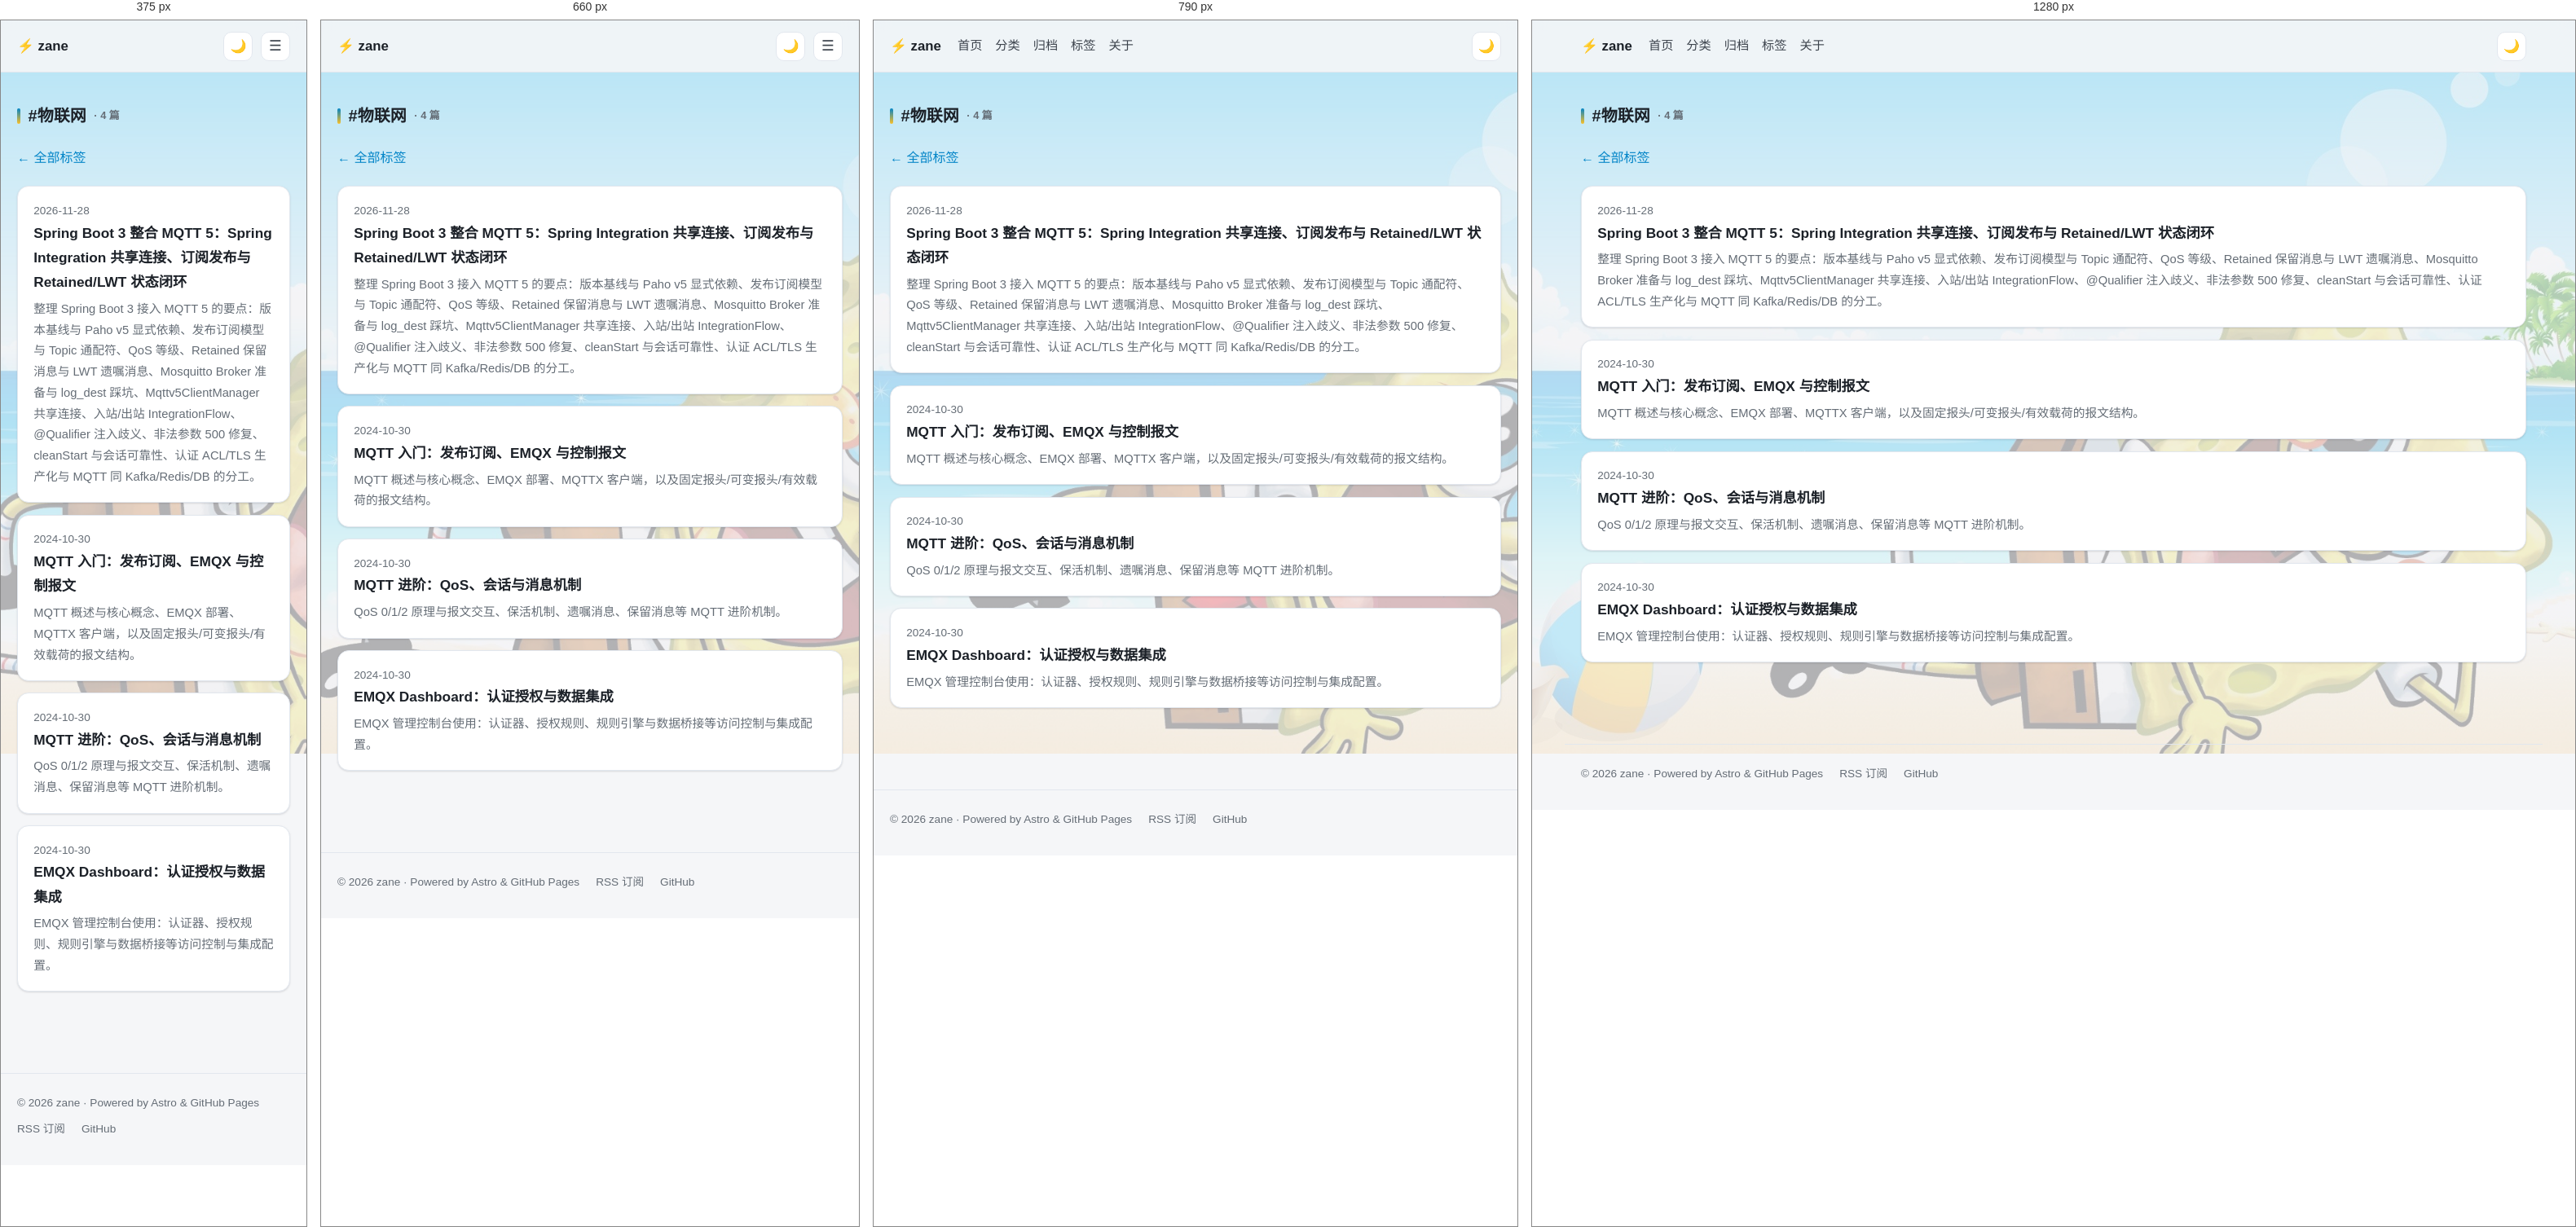
Rendered at 375 px, 660 px, 790 px and 1280 px, left to right.

<!-- file: index.html -->
<!DOCTYPE html><html lang="zh-CN"> <head><meta charset="utf-8"><meta name="viewport" content="width=device-width, initial-scale=1"><meta name="description" content="标签 物联网 下的文章"><meta name="theme-color" content="#f5f6f8"><link rel="icon" type="image/svg+xml" href="/favicon.svg"><link rel="alternate" type="application/rss+xml" title="zane 的博客" href="/rss.xml"><!-- Open Graph / SEO --><meta property="og:type" content="website"><meta property="og:title" content="标签：物联网"><meta property="og:description" content="标签 物联网 下的文章"><meta property="og:url" content="https://zhanzhenguan.github.io/tags/3d13e1c0/"><meta name="twitter:card" content="summary"><!-- 主题初始化：在渲染前读取，避免浅色/暗色闪烁 --><script>
      (function () {
        var t;
        try { t = localStorage.getItem('theme'); } catch (e) {}
        if (!t) {
          t = window.matchMedia && window.matchMedia('(prefers-color-scheme: dark)').matches
            ? 'dark'
            : 'light';
        }
        document.documentElement.dataset.theme = t;
      })();
    </script><!-- Pagefind 搜索组件 UI --><link rel="stylesheet" href="/pagefind/pagefind-component-ui.css"><script src="/pagefind/pagefind-component-ui.js" type="module"></script><title>标签：物联网</title><link rel="stylesheet" href="/_astro/about.BCs8kJGe.css"></head> <body> <div class="progress-bar" id="progress-bar"></div> <div class="cursor-glow" id="cursor-glow" aria-hidden="true"></div> <header class="site-header"> <nav class="site-nav" data-pagefind-ignore> <a class="brand" href="/">⚡ zane</a> <div class="nav-links" id="nav-links"> <a href="/">首页</a> <a href="/categories/">分类</a> <a href="/archive/">归档</a> <a href="/tags/">标签</a> <a href="/about/">关于</a> </div> <div class="nav-right"> <span class="nav-search"> <pagefind-modal-trigger></pagefind-modal-trigger> </span> <button class="theme-toggle" id="theme-toggle" type="button" aria-label="切换浅色/暗色主题" title="切换主题" data-astro-cid-x3pjskd3> <span class="icon-dark" data-astro-cid-x3pjskd3>🌙</span> <span class="icon-light" data-astro-cid-x3pjskd3>☀️</span> </button> <script type="module">const t=document.getElementById("theme-toggle"),n=document.documentElement;function o(e){t&&(t.querySelector(".icon-dark").style.display=e==="dark"?"none":"inline",t.querySelector(".icon-light").style.display=e==="dark"?"inline":"none")}o(n.dataset.theme||"light");t?.addEventListener("click",()=>{const e=n.dataset.theme==="dark"?"light":"dark";n.dataset.theme=e;try{localStorage.setItem("theme",e)}catch{}o(e)});</script>  <button class="nav-toggle" id="nav-toggle" type="button" aria-label="打开菜单" aria-expanded="false">☰</button> </div> </nav> </header> <main>  <h1 class="section-title" style="margin-top:0">#物联网 <span class="tag-count">· 4 篇</span></h1> <p><a href="/tags/">← 全部标签</a></p> <ul class="post-list"> <li> <div class="meta"> <time datetime="2026-11-28T00:00:00.000Z"> 2026-11-28 </time> </div> <a class="title" href="/blog/spring-boot-mqtt5/">Spring Boot 3 整合 MQTT 5：Spring Integration 共享连接、订阅发布与 Retained/LWT 状态闭环</a> <p>整理 Spring Boot 3 接入 MQTT 5 的要点：版本基线与 Paho v5 显式依赖、发布订阅模型与 Topic 通配符、QoS 等级、Retained 保留消息与 LWT 遗嘱消息、Mosquitto Broker 准备与 log_dest 踩坑、Mqttv5ClientManager 共享连接、入站/出站 IntegrationFlow、@Qualifier 注入歧义、非法参数 500 修复、cleanStart 与会话可靠性、认证 ACL/TLS 生产化与 MQTT 同 Kafka/Redis/DB 的分工。</p> </li><li> <div class="meta"> <time datetime="2024-10-30T00:00:00.000Z"> 2024-10-30 </time> </div> <a class="title" href="/blog/mqtt-1-intro/">MQTT 入门：发布订阅、EMQX 与控制报文</a> <p>MQTT 概述与核心概念、EMQX 部署、MQTTX 客户端，以及固定报头/可变报头/有效载荷的报文结构。</p> </li><li> <div class="meta"> <time datetime="2024-10-30T00:00:00.000Z"> 2024-10-30 </time> </div> <a class="title" href="/blog/mqtt-2-advanced/">MQTT 进阶：QoS、会话与消息机制</a> <p>QoS 0/1/2 原理与报文交互、保活机制、遗嘱消息、保留消息等 MQTT 进阶机制。</p> </li><li> <div class="meta"> <time datetime="2024-10-30T00:00:00.000Z"> 2024-10-30 </time> </div> <a class="title" href="/blog/mqtt-3-dashboard/">EMQX Dashboard：认证授权与数据集成</a> <p>EMQX 管理控制台使用：认证器、授权规则、规则引擎与数据桥接等访问控制与集成配置。</p> </li> </ul>  </main> <footer class="site-footer"> <span>© 2026 zane · Powered by Astro &amp; GitHub Pages</span> <span><a href="/rss.xml">RSS 订阅</a></span> <span><a href="https://github.com/zhanzhenguan" target="_blank" rel="noopener noreferrer">GitHub</a></span> </footer> <button class="back-top" id="back-top" type="button" aria-label="回到顶部">↑</button> <!-- Pagefind 搜索弹窗 --> <pagefind-modal data-pagefind-ignore="true"></pagefind-modal> <script type="module">(function(){var o=document.getElementById("progress-bar"),n=document.getElementById("back-top");function e(){var t=document.documentElement,r=t.scrollHeight-t.clientHeight,i=r>0?t.scrollTop/r*100:0;o&&(o.style.width=i+"%"),n&&n.classList.toggle("visible",t.scrollTop>400)}window.addEventListener("scroll",e,{passive:!0}),e(),n?.addEventListener("click",function(){window.scrollTo({top:0,behavior:"smooth"})})})();(function(){document.querySelectorAll("pre").forEach(function(o){var n=o.dataset.language;if(n){var e=document.createElement("span");e.className="code-lang",e.textContent=n,o.appendChild(e)}var t=document.createElement("button");t.className="code-copy",t.type="button",t.textContent="复制",t.addEventListener("click",function(){var r=o.querySelector("code"),i=r?r.innerText:o.innerText;navigator.clipboard.writeText(i).then(function(){t.textContent="已复制",setTimeout(function(){t.textContent="复制"},1500)})}),o.appendChild(t)})})();(function(){var o=document.querySelector(".post-article"),n=document.getElementById("toc");if(!o||!n)return;var e=o.querySelectorAll("h2, h3");if(e.length===0){n.style.display="none";return}var t=document.createElement("ul");e.forEach(function(a,c){a.id||(a.id="heading-"+c);var l=document.createElement("li");l.className=a.tagName==="H3"?"lvl-3":"";var s=document.createElement("a");s.href="#"+a.id,s.textContent=a.textContent,s.addEventListener("click",function(d){d.preventDefault(),a.scrollIntoView({behavior:"smooth",block:"start"}),history.replaceState(null,"","#"+a.id)}),l.appendChild(s),t.appendChild(l)}),n.appendChild(t);var r=Array.prototype.slice.call(n.querySelectorAll("a"));function i(){var a=window.scrollY+120,c=null;e.forEach(function(l){l.offsetTop<=a&&(c=l.id)}),r.forEach(function(l){l.classList.toggle("active",l.getAttribute("href")==="#"+c)})}window.addEventListener("scroll",i,{passive:!0}),i()})();(function(){var o={NOTE:"📝 提示",TIP:"💡 建议",WARNING:"⚠️ 注意",IMPORTANT:"❗ 重要",CAUTION:"🚫 警告"};document.querySelectorAll(".post-article blockquote").forEach(function(n){var e=n.querySelector("p");if(e){var t=(e.textContent||"").match(/^\s*\[\!(NOTE|TIP|WARNING|IMPORTANT|CAUTION)\]/i);if(t){var r=t[1].toLowerCase();n.classList.add("callout","callout-"+r),e.textContent=e.textContent.replace(/^\s*\[\![^\]]*\]\s*/,"").trim(),e.textContent||e.remove();var i=document.createElement("div");i.className="callout-title",i.textContent=o[r.toUpperCase()]||o.NOTE,n.insertBefore(i,n.firstChild)}}})})();(function(){var o=document.querySelector(".post-article");o&&o.querySelectorAll("img").forEach(function(n){n.style.cursor="zoom-in",n.addEventListener("click",function(){var e=document.createElement("div");e.className="lightbox";var t=new Image;t.src=n.src,t.alt=n.alt||"",e.appendChild(t);function r(){e.remove()}e.addEventListener("click",r),document.addEventListener("keydown",function i(a){a.key==="Escape"&&(r(),document.removeEventListener("keydown",i))}),document.body.appendChild(e)})})})();(function(){var o=document.getElementById("nav-toggle"),n=document.getElementById("nav-links");o?.addEventListener("click",function(){var e=n.classList.toggle("open");o.setAttribute("aria-expanded",String(e))})})();(function(){var o=document.getElementById("cursor-glow");if(!o||window.matchMedia&&window.matchMedia("(pointer: coarse)").matches)return;var n=260,e=window.innerWidth/2,t=window.innerHeight/2,r=e,i=t,a=null;function c(){e+=(r-e)*.12,t+=(i-t)*.12,o.style.transform="translate("+(e-n/2)+"px,"+(t-n/2)+"px)",a=requestAnimationFrame(c)}window.addEventListener("mousemove",function(l){r=l.clientX,i=l.clientY,o.classList.add("visible"),a||c()}),document.addEventListener("mouseleave",function(){o.classList.remove("visible")})})();</script> </body> </html>

/* @media block from pagefind-component-ui.css */
@media (max-width: 640px) {
    :is(*, #\#):is(*, #\#):is(*, #\#) dialog.pf-modal[open] {
        top: 0;
        left: 0;
        width: 100vw;
        height: 100dvh;
        max-width: none;
        max-height: none;
        margin: 0;
        padding: 0;
        border-radius: 0;
        animation: none;
    }

    :is(*, #\#):is(*, #\#):is(*, #\#) pagefind-modal-header,
    :is(*, #\#):is(*, #\#):is(*, #\#) .pf-modal-header {
        padding-top: max(16px, env(safe-area-inset-top));
        padding-left: max(16px, env(safe-area-inset-left));
        padding-right: max(16px, env(safe-area-inset-right));
    }

    :is(*, #\#):is(*, #\#):is(*, #\#) pagefind-modal-body,
    :is(*, #\#):is(*, #\#):is(*, #\#) .pf-modal-body {
        padding-left: max(16px, env(safe-area-inset-left));
        padding-right: max(16px, env(safe-area-inset-right));
    }

    :is(*, #\#):is(*, #\#):is(*, #\#) pagefind-modal-footer,
    :is(*, #\#):is(*, #\#):is(*, #\#) .pf-modal-footer {
        padding-bottom: max(12px, env(safe-area-inset-bottom));
        padding-left: max(16px, env(safe-area-inset-left));
        padding-right: max(16px, env(safe-area-inset-right));
    }
}

/* @media block from pagefind-component-ui.css */
@media (max-width: 640px) {
    :is(*, #\#):is(*, #\#):is(*, #\#) .pf-modal-close {
        display: flex;
    }
}

/* @media block from pagefind-component-ui.css */
@media (max-width: 640px) {
    :is(*, #\#):is(*, #\#):is(*, #\#) .pf-dropdown-menu {
        min-width: unset;
        width: max(180px, calc(100vw - 32px));
        max-width: calc(100vw - 32px);
        inset-inline-start: unset;
        left: 50%;
        transform: translateX(-50%);
        max-height: min(var(--pf-dropdown-max-height), 50vh);
    }

    :is(*, #\#):is(*, #\#):is(*, #\#) .pf-searchbox-dropdown {
        max-height: min(var(--pf-searchbox-dropdown-max-height), 60vh);
    }

    :is(*, #\#):is(*, #\#):is(*, #\#) .pf-filter-pane {
        padding: 12px;
        gap: 16px;
    }
}

/* @media block from about.BCs8kJGe.css */
@media(max-width:900px){.post-layout{grid-template-columns:1fr}.toc{display:none}}

/* @media block from about.BCs8kJGe.css */
@media(max-width:680px){.post-grid,.post-nav{grid-template-columns:1fr}.site-nav .nav-links{position:absolute;top:100%;left:0;right:0;z-index:30;flex-direction:column;align-items:flex-start;gap:.9rem;background:var(--card);border-bottom:1px solid var(--border);padding:.9rem 1.25rem;display:none;box-shadow:0 12px 30px #00000014}.site-nav .nav-links.open{display:flex}.nav-toggle{display:inline-flex}.hero h1{font-size:1.55rem}}